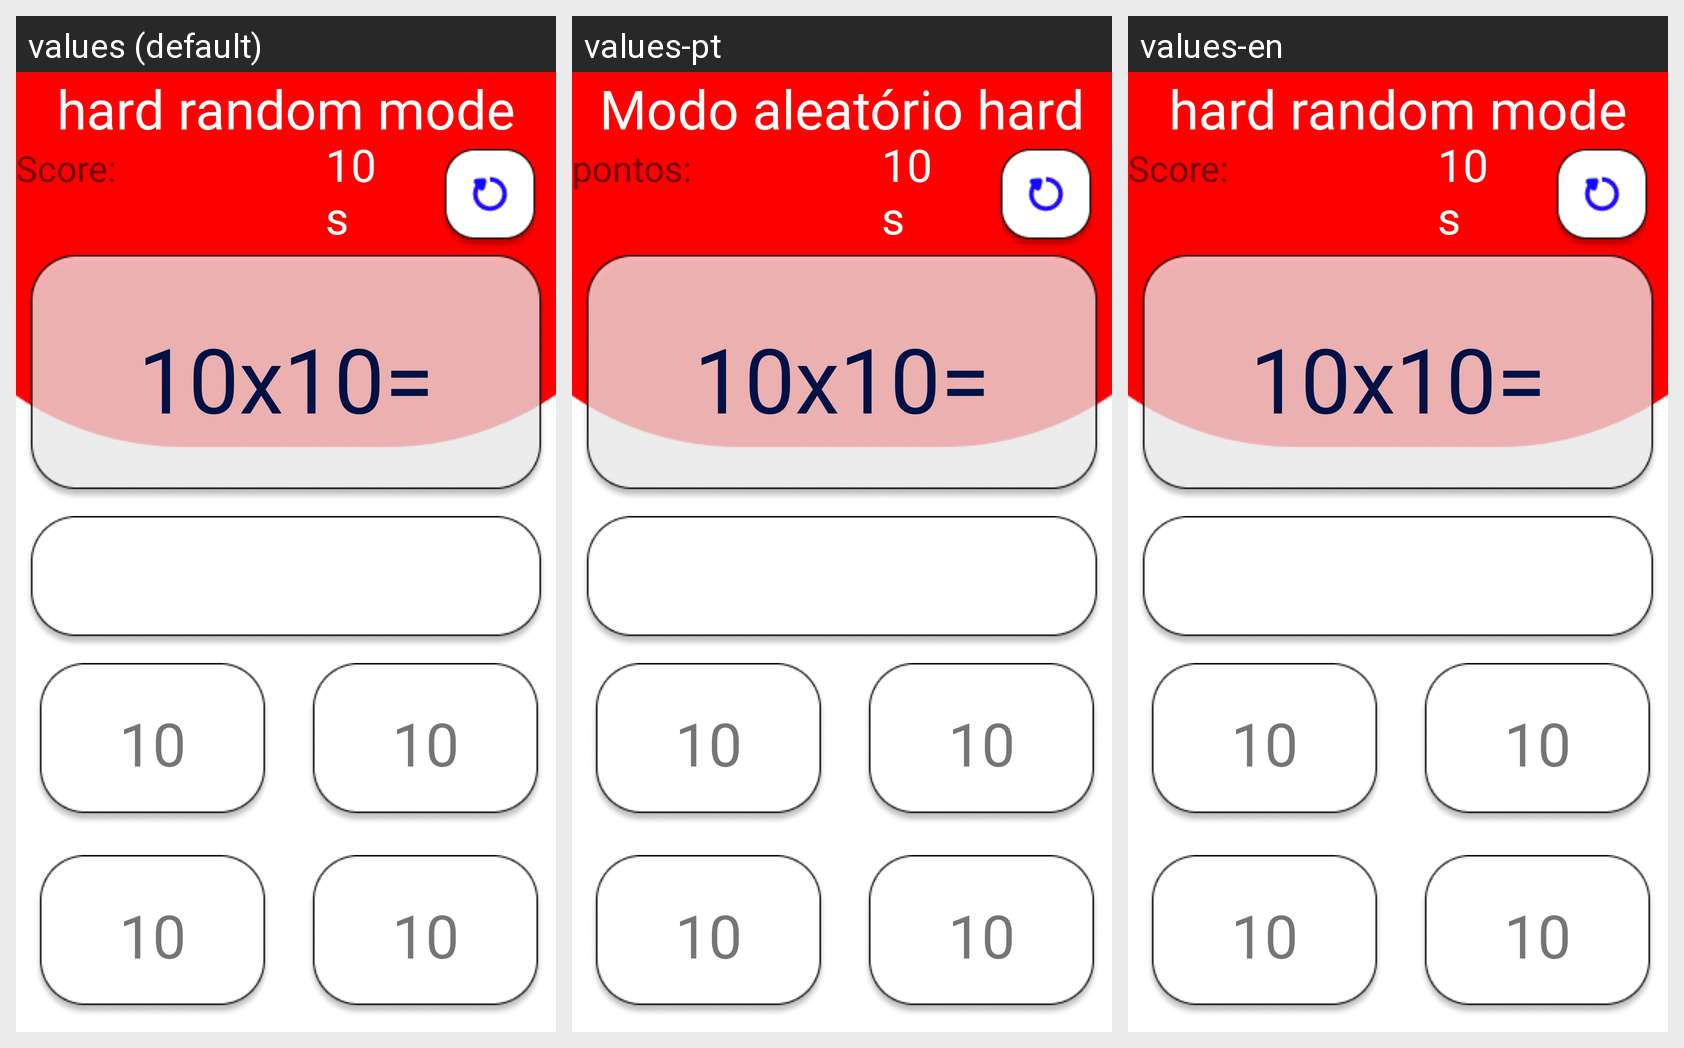

Here is an Android app screen in its default locale and in the app's own translations. Write out the translated-string differences for the strings that appear on this screen.
Android screen res/layout/activity_start_hard_random_mode.xml rendered under 3 locales, left to right: values (default), values-pt, values-en. Device: Nexus 5 (rendered at 1080×1920; each locale shown at half size, 540×960, under a caption strip naming it); theme Theme.JuegoTablas.
Other locales in the repository, not shown: values-de, values-es, values-it.
Strings drawn on this screen, with the default value and each locale's value (text and hints the layout hard-codes, and strings that could not be matched under every locale, appear in the picture but are not listed):

star_game_mode
  values: Score:
  values-pt: pontos:
  values-en: Score:

star_game
  values: 10s
  values-pt: 10s
  values-en: 10s

star_game_tres
  values: 10x10=
  values-pt: 10x10=
  values-en: 10x10=

star_game_dos
  values: 10
  values-pt: 10
  values-en: 10

mode_juego_tres
  values: hard random mode
  values-pt: Modo aleatório hard
  values-en: hard random mode
